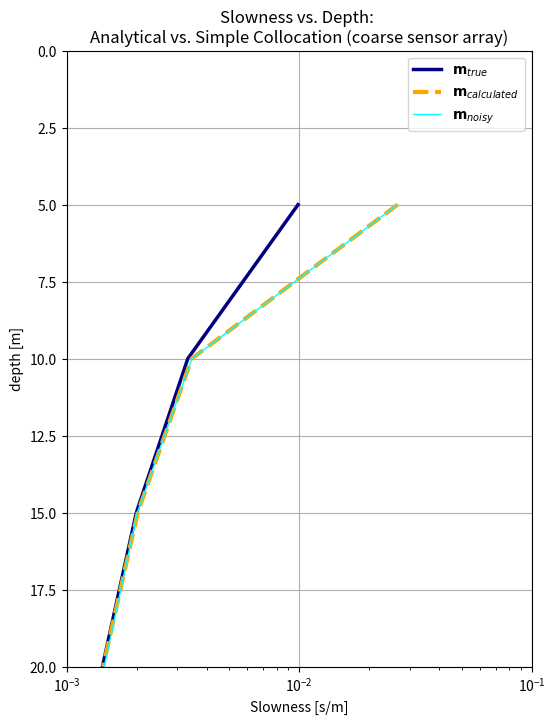

Source code (Python):
import numpy as np
import math as m
import matplotlib.pyplot as plt



## depth array of 100 evenly spaced points
# start at 0.2 m depth, end at 20 m
z_vec = np.linspace(start=20.,stop=0.,num=4,endpoint=False)[::-1]
# define sensor array depth spacing
dz = z_vec[1]-z_vec[0]
# define midpoints
z_mid = z_vec - (dz/2.)
# define G operator (matrix) dimensions to solve eqn (1.21)
nrow = len(z_vec)
ncol = len(z_mid)


# Calculate the G matrix: lower triangluar populated by dz
G_ij = np.tri(nrow,ncol,k=0,dtype=float)*dz

# specify the true slowness parameters
v0 = 1.
k = 40.
# calculate the slowness vector m_true (based on known model)
m_true = 1./(v0 + (k*z_mid))
# analytic data vector via integration 
## ! check whether z_vec or z_mid here:: z_vec because this is SENSOR depth
d_an = (1./k) * np.log(1. + (k*z_vec/v0))

# use "backslash" equivalent operator in python to solve the nxn system
m_calc_an = np.linalg.solve(G_ij,d_an)

# add noise to the analytically calculated travel-time vector (0.05 ms)
d_noisy = d_an + np.random.normal(0., 5.e-05, d_an.shape)

m_calc_noise = np.linalg.solve(G_ij,d_noisy)



fig, ax = plt.subplots(figsize=(6,8))

plt.plot(m_true,z_vec,label=r'$\mathbf{m}_{true}$',color='navy',lw=2.5)
plt.plot(m_calc_an,z_vec,label=r'$\mathbf{m}_{calculated}$',color='orange',lw=3,ls='dashed')
plt.plot(m_calc_noise,z_vec,label=r'$\mathbf{m}_{noisy}$',color='cyan',lw=1.)

plt.ylim(z_vec[-1],0.)
plt.xlim(1.e-03,1.e-01)
plt.xlabel('Slowness [s/m]')
plt.ylabel('depth [m]')
plt.xscale('log')

plt.title('Slowness vs. Depth: \nAnalytical vs. Simple Collocation (coarse sensor array)')

plt.grid()
plt.legend()
plt.show()
#plt.savefig('haynes_hw2_p3e.png',dpi=250)
